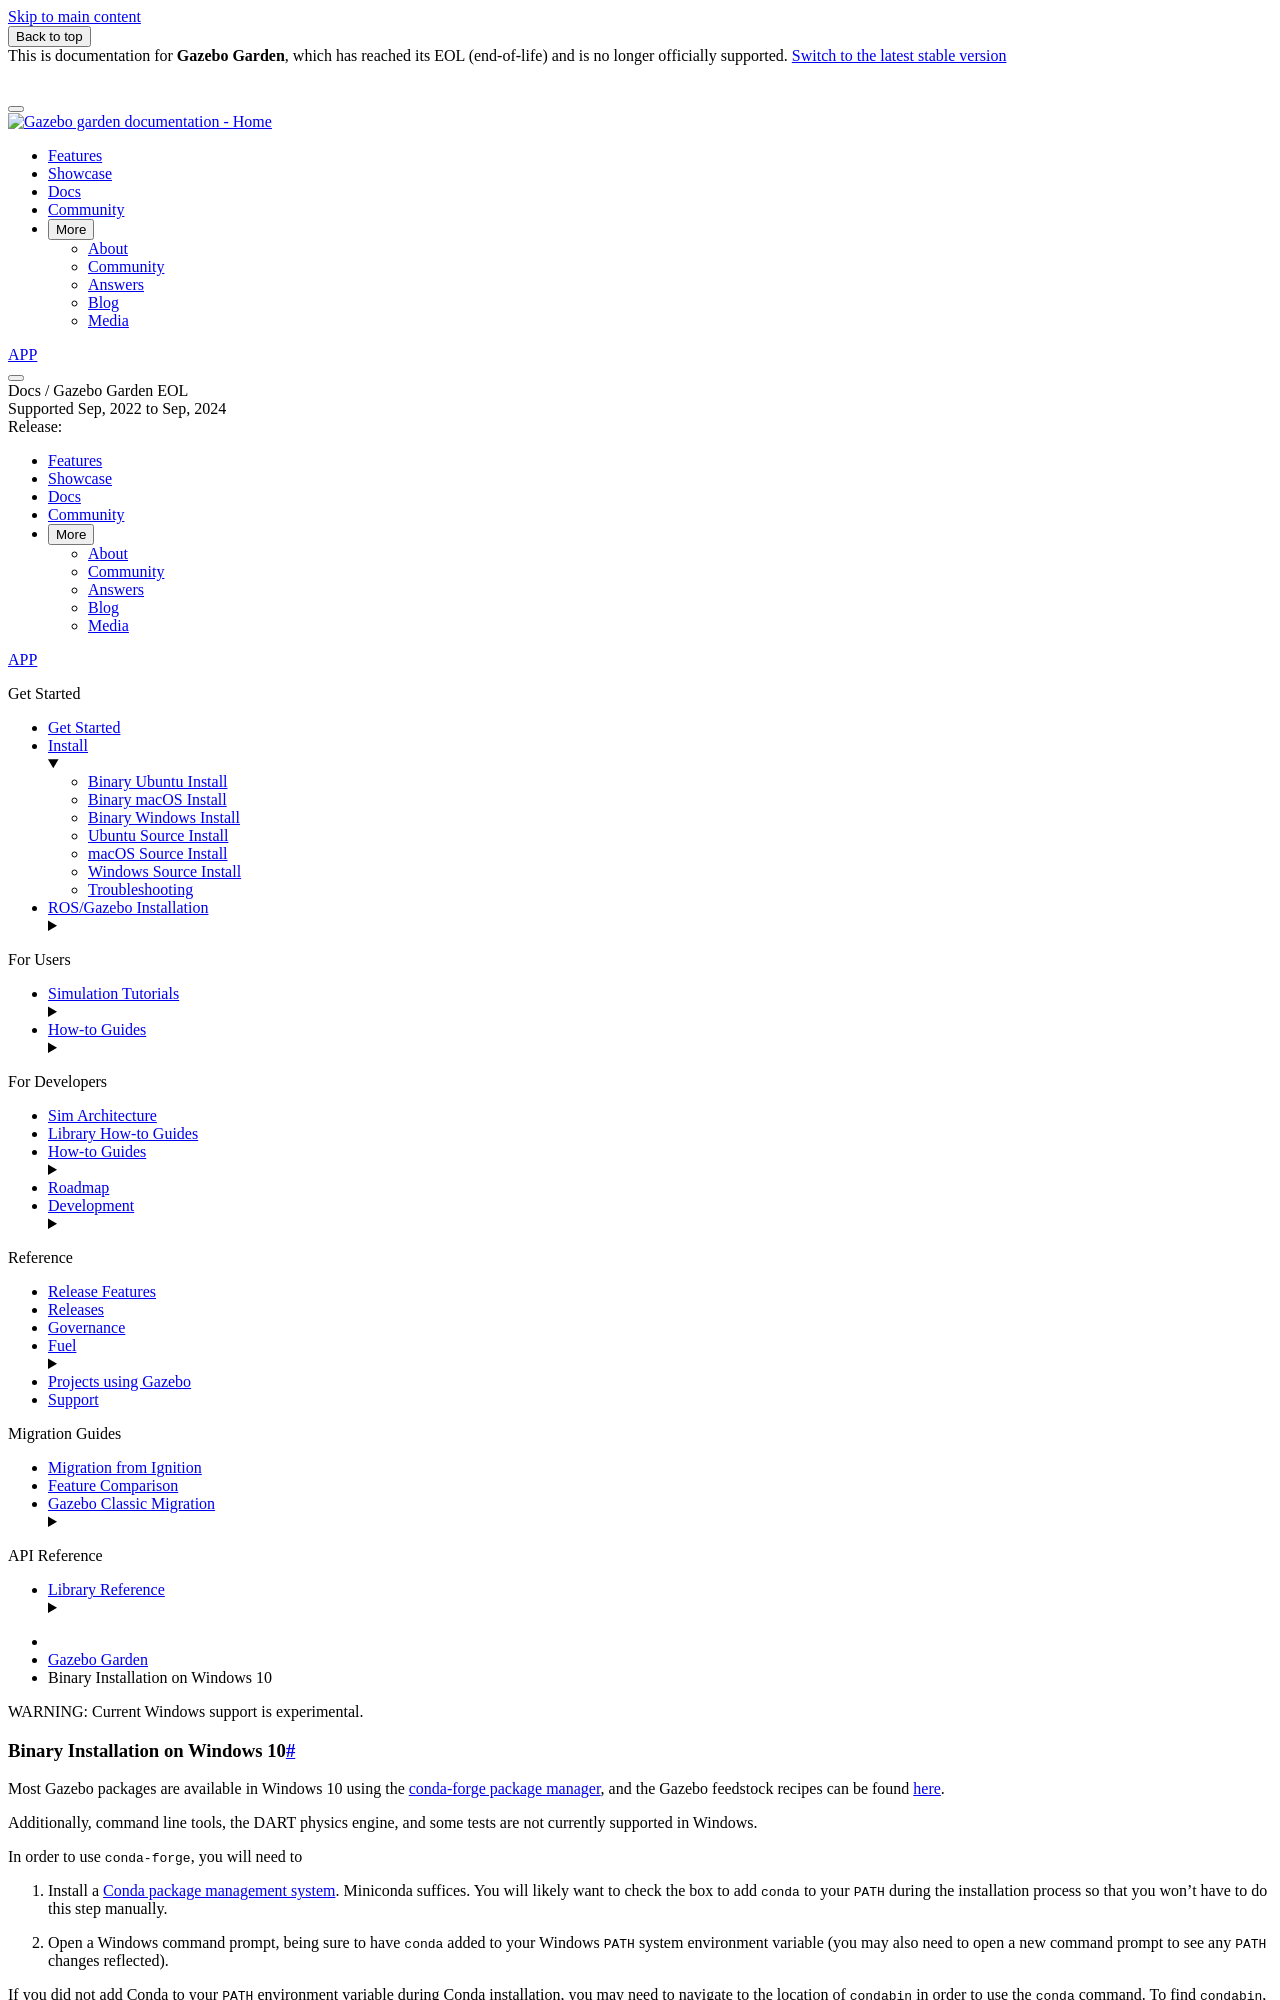

repository: gazebosim/docs · page: docs/garden/install_windows/index.html · generator: sphinx

<div class="warning">
WARNING: Current Windows support is experimental.
</div>

# Binary Installation on Windows 10

Most Gazebo packages are available in Windows 10 using the [conda-forge package manager](https://conda-forge.org/),
and the Gazebo feedstock recipes can be found [here](https://github.com/search?q=org:conda-forge+libgz&type=code).

Additionally, command line tools, the DART physics engine, and some tests are not currently supported in Windows.

In order to use `conda-forge`, you will need to
1. Install a [Conda package management system](https://docs.conda.io/projects/conda/en/latest/user-guide/install/download.html).
   Miniconda suffices. You will likely want to check the box to add `conda` to your `PATH`
   during the installation process so that you won't have to do this step manually.

2. Open a Windows command prompt, being sure to have `conda` added to your
   Windows `PATH` system environment variable (you may also need to open
   a new command prompt to see any `PATH` changes reflected).

  If you did not add Conda to your `PATH` environment variable
  during Conda installation, you may need to navigate to the
  location of `condabin` in order to use the `conda` command.
  To find `condabin`, search for "Anaconda Prompt" in the
  Windows search field near the Windows button, open it, run
  `where conda`, and look for a line containing the directory `condabin`.
